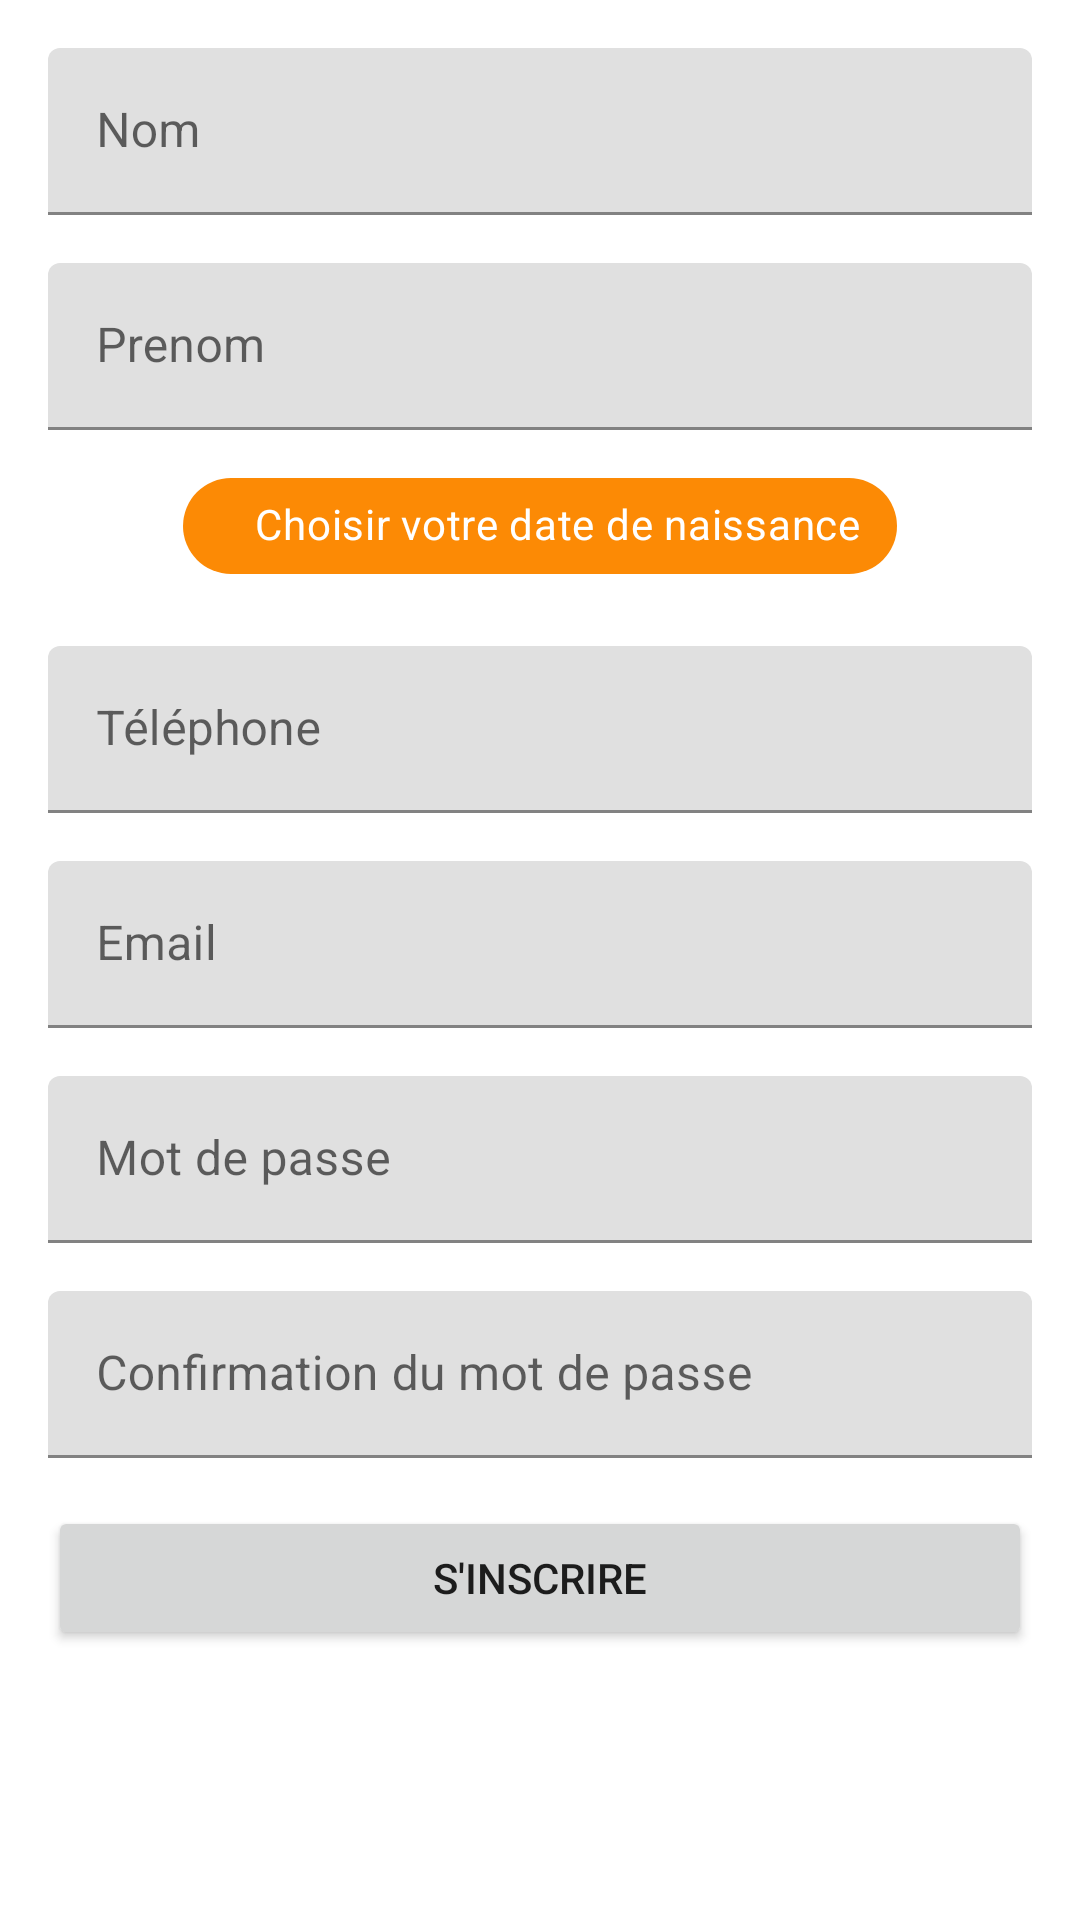

The Android layout XML behind this screen, and the referenced resources:
<!-- AndroidManifest.xml: application theme AppTheme -->
<!-- res/layout/fragment_sign_up.xml -->
<?xml version="1.0" encoding="utf-8"?>
<androidx.constraintlayout.widget.ConstraintLayout xmlns:android="http://schemas.android.com/apk/res/android"
    xmlns:app="http://schemas.android.com/apk/res-auto"
    android:layout_width="match_parent"
    android:layout_height="match_parent"
    android:orientation="vertical">



    <ScrollView
        android:layout_width="match_parent"
        android:layout_height="match_parent">

        <androidx.constraintlayout.widget.ConstraintLayout
            android:layout_width="match_parent"
            android:layout_height="match_parent">

            <com.google.android.material.textfield.TextInputLayout
                android:id="@+id/til_lastname_signup_fragment"
                android:layout_width="match_parent"
                android:layout_height="wrap_content"
                android:layout_marginStart="16dp"
                android:layout_marginTop="16dp"
                android:layout_marginEnd="16dp"
                app:layout_constraintEnd_toEndOf="parent"
                app:layout_constraintStart_toStartOf="parent"
                app:layout_constraintTop_toTopOf="parent">

                <EditText
                    android:id="@+id/et_lastname_signup_fragment"
                    android:layout_width="match_parent"
                    android:layout_height="wrap_content"
                    android:hint="@string/tv_lastname"
                    android:inputType="text"
                    android:maxLength="100" />

            </com.google.android.material.textfield.TextInputLayout>

            <com.google.android.material.textfield.TextInputLayout
                android:id="@+id/til_firstname_signup_fragment"
                android:layout_width="match_parent"
                android:layout_height="wrap_content"
                android:layout_marginStart="16dp"
                android:layout_marginTop="16dp"
                android:layout_marginEnd="16dp"
                app:layout_constraintEnd_toEndOf="parent"
                app:layout_constraintStart_toStartOf="parent"
                app:layout_constraintTop_toBottomOf="@id/til_lastname_signup_fragment">

                <EditText
                    android:id="@+id/et_firstname_signup_fragment"
                    android:layout_width="match_parent"
                    android:layout_height="wrap_content"
                    android:hint="@string/tv_firstname"
                    android:inputType="text"
                    android:maxLength="100" />

            </com.google.android.material.textfield.TextInputLayout>

            <com.google.android.material.chip.Chip
                android:id="@+id/chip_birthday_signup_fragment"
                android:layout_width="wrap_content"
                android:layout_height="wrap_content"
                android:layout_marginTop="8dp"
                android:text="@string/tv_pick_birthday"
                android:textColor="@color/white"
                app:chipBackgroundColor="@color/colorAccent"
                app:chipIcon="@drawable/ic_calendar"
                app:chipStartPadding="16dp"
                app:layout_constraintEnd_toEndOf="parent"
                app:layout_constraintStart_toStartOf="parent"
                app:layout_constraintTop_toBottomOf="@id/til_firstname_signup_fragment" />

            <com.google.android.material.textfield.TextInputLayout
                android:id="@+id/til_phone_signup_fragment"
                android:layout_width="match_parent"
                android:layout_height="wrap_content"
                android:layout_marginStart="16dp"
                android:layout_marginTop="16dp"
                android:layout_marginEnd="16dp"
                app:layout_constraintEnd_toEndOf="parent"
                app:layout_constraintStart_toStartOf="parent"
                app:layout_constraintTop_toBottomOf="@id/chip_birthday_signup_fragment">

                <EditText
                    android:id="@+id/et_phone_signup_fragment"
                    android:layout_width="match_parent"
                    android:layout_height="wrap_content"
                    android:hint="@string/tv_phone"
                    android:inputType="number"
                    android:maxLength="10" />

            </com.google.android.material.textfield.TextInputLayout>

            <com.google.android.material.textfield.TextInputLayout
                android:id="@+id/til_email_signup_fragment"
                android:layout_width="match_parent"
                android:layout_height="wrap_content"
                android:layout_marginStart="16dp"
                android:layout_marginTop="16dp"
                android:layout_marginEnd="16dp"
                app:layout_constraintEnd_toEndOf="parent"
                app:layout_constraintStart_toStartOf="parent"
                app:layout_constraintTop_toBottomOf="@id/til_phone_signup_fragment">

                <EditText
                    android:id="@+id/et_email_signup_fragment"
                    android:layout_width="match_parent"
                    android:layout_height="wrap_content"
                    android:hint="@string/tv_email"
                    android:inputType="textEmailAddress"
                    android:maxLength="100" />

            </com.google.android.material.textfield.TextInputLayout>

            <com.google.android.material.textfield.TextInputLayout
                android:id="@+id/til_password_signup_fragment"
                android:layout_width="match_parent"
                android:layout_height="wrap_content"
                android:layout_marginStart="16dp"
                android:layout_marginTop="16dp"
                android:layout_marginEnd="16dp"
                app:layout_constraintEnd_toEndOf="parent"
                app:layout_constraintStart_toStartOf="parent"
                app:layout_constraintTop_toBottomOf="@id/til_email_signup_fragment">

                <EditText
                    android:id="@+id/et_password_signup_fragment"
                    android:layout_width="match_parent"
                    android:layout_height="wrap_content"
                    android:hint="@string/tv_password"
                    android:inputType="textPassword"
                    android:maxLength="100" />

            </com.google.android.material.textfield.TextInputLayout>

            <com.google.android.material.textfield.TextInputLayout
                android:id="@+id/til_confirm_password_signup_fragment"
                android:layout_width="match_parent"
                android:layout_height="wrap_content"
                android:layout_marginStart="16dp"
                android:layout_marginTop="16dp"
                android:layout_marginEnd="16dp"
                app:layout_constraintEnd_toEndOf="parent"
                app:layout_constraintStart_toStartOf="parent"
                app:layout_constraintTop_toBottomOf="@id/til_password_signup_fragment">

                <EditText
                    android:id="@+id/et_confirm_password_signup_fragment"
                    android:layout_width="match_parent"
                    android:layout_height="wrap_content"
                    android:hint="@string/tv_confirm_password"
                    android:inputType="textPassword"
                    android:maxLength="100" />

            </com.google.android.material.textfield.TextInputLayout>

            <ProgressBar
                android:id="@+id/progress_bar_signup"
                android:layout_width="wrap_content"
                android:layout_height="wrap_content"
                android:visibility="gone"
                app:layout_constraintEnd_toEndOf="parent"
                app:layout_constraintStart_toStartOf="parent"
                app:layout_constraintBottom_toTopOf="@id/b_signup_fragment"
                app:layout_constraintTop_toBottomOf="@id/til_confirm_password_signup_fragment"/>

            <Button
                android:id="@+id/b_signup_fragment"
                android:layout_width="0dp"
                android:layout_height="wrap_content"
                android:layout_marginStart="16dp"
                android:layout_marginTop="16dp"
                android:layout_marginEnd="16dp"
                android:layout_marginBottom="16dp"
                android:text="@string/b_signup"
                app:layout_constraintEnd_toEndOf="parent"
                app:layout_constraintStart_toStartOf="parent"
                app:layout_constraintTop_toBottomOf="@id/til_confirm_password_signup_fragment"
                app:layout_constraintBottom_toBottomOf="parent"/>

        </androidx.constraintlayout.widget.ConstraintLayout>

    </ScrollView>

</androidx.constraintlayout.widget.ConstraintLayout>
<!-- resources referenced by this layout -->
<resources>
  <color name="colorAccent">#fc8a05</color>
  <color name="white">#FFFFFF</color>
  <string name="b_signup">S\'inscrire</string>
  <string name="tv_confirm_password">Confirmation du mot de passe</string>
  <string name="tv_email">Email</string>
  <string name="tv_firstname">Prenom</string>
  <string name="tv_lastname">Nom</string>
  <string name="tv_password">Mot de passe</string>
  <string name="tv_phone">Téléphone</string>
  <string name="tv_pick_birthday">Choisir votre date de naissance</string>
  <style name="AppTheme" parent="Theme.MaterialComponents.Light.NoActionBar">
  
          
          <item name="colorPrimary">@color/colorPrimary</item>
          <item name="colorPrimaryDark">@color/colorPrimaryDark</item>
          <item name="colorAccent">@color/colorAccent</item>
          <item name="android:colorBackground">@color/white</item>
      </style>
  <color name="colorPrimary">#444444</color>
  <color name="colorPrimaryDark">#333333</color>
</resources>
